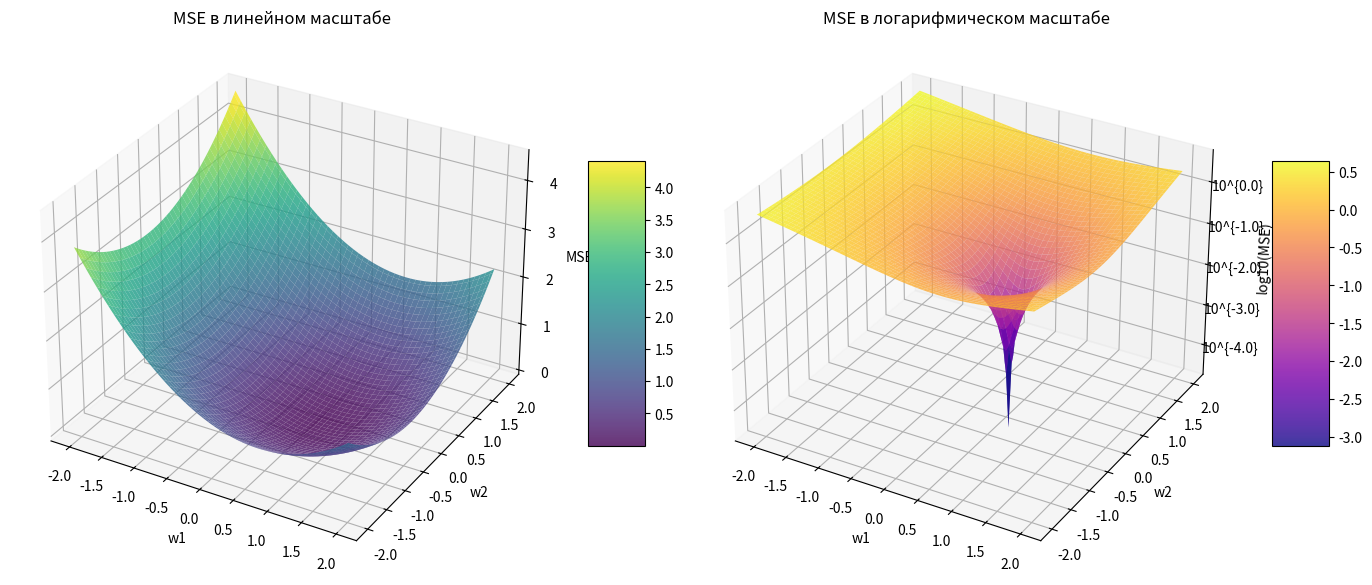

Source code (Python):
import numpy as np
import matplotlib.pyplot as plt
from matplotlib.ticker import LogLocator, FuncFormatter
from mpl_toolkits.mplot3d import Axes3D

def mse(y_true, y_pred):
    return np.mean((y_true - y_pred)**2) + 1e-8

w1 = np.linspace(-2, 2, 100)
w2 = np.linspace(-2, 2, 100)
W1, W2 = np.meshgrid(w1, w2)

true_w1, true_w2 = 0.7, -0.3
x = np.linspace(-1, 1, 10)
y_true = true_w1 * x + true_w2 * x**2

Z = np.zeros_like(W1)
for i in range(len(w1)):
    for j in range(len(w2)):
        y_pred = W1[i,j] * x + W2[i,j] * x**2
        Z[i,j] = mse(y_true, y_pred)

fig = plt.figure(figsize=(14, 6))

ax1 = fig.add_subplot(121, projection='3d')
surf1 = ax1.plot_surface(W1, W2, Z, cmap='viridis', alpha=0.8)
ax1.set_title('MSE в линейном масштабе')
ax1.set_xlabel('w1')
ax1.set_ylabel('w2')
ax1.set_zlabel('MSE')
fig.colorbar(surf1, ax=ax1, shrink=0.5, aspect=5)

ax2 = fig.add_subplot(122, projection='3d')

Z_log = np.log10(np.maximum(Z, 1e-10))

surf2 = ax2.plot_surface(W1, W2, Z_log, cmap='plasma', alpha=0.8)
ax2.set_title('MSE в логарифмическом масштабе')
ax2.set_xlabel('w1')
ax2.set_ylabel('w2')
ax2.set_zlabel('log10(MSE)')

ax2.zaxis.set_major_formatter(FuncFormatter(lambda x, _: f'10^{{{x:.1f}}}'))

fig.colorbar(surf2, ax=ax2, shrink=0.5, aspect=5)

plt.tight_layout()
plt.show()